Image classification data set "Private" (Slade-99/Deep_Learning on GitHub). Class labels (3): abnormal, normal, pneumonia.

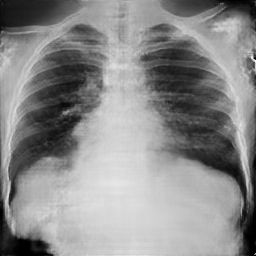
Label: abnormal

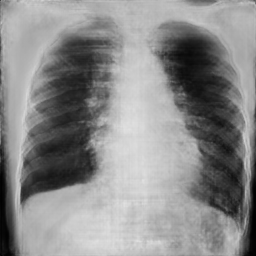
Label: pneumonia

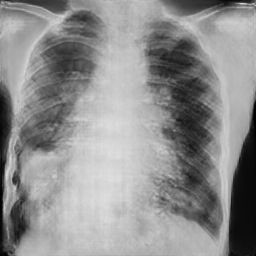
Label: pneumonia

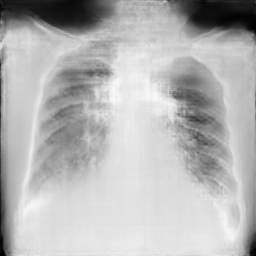
Label: pneumonia

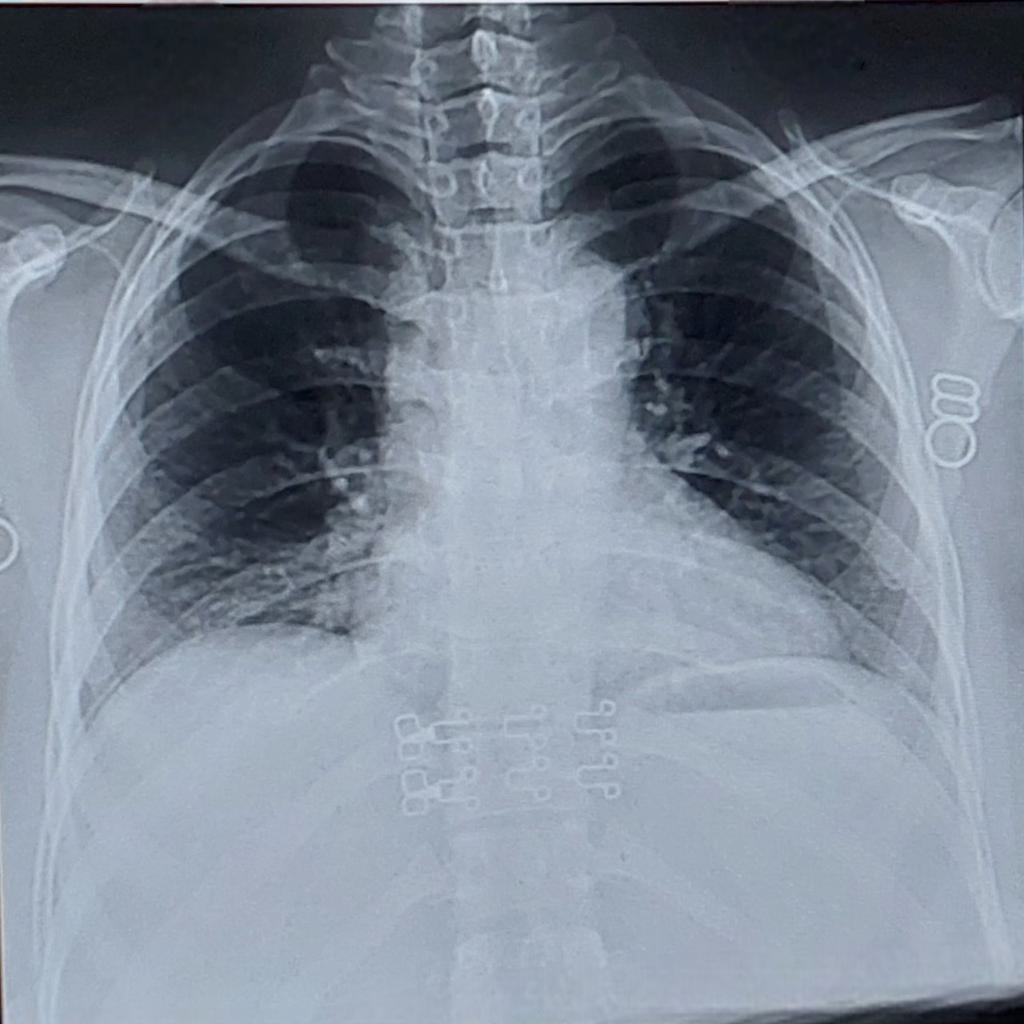
Label: normal

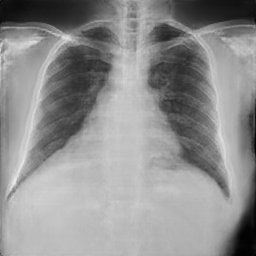
Label: normal
